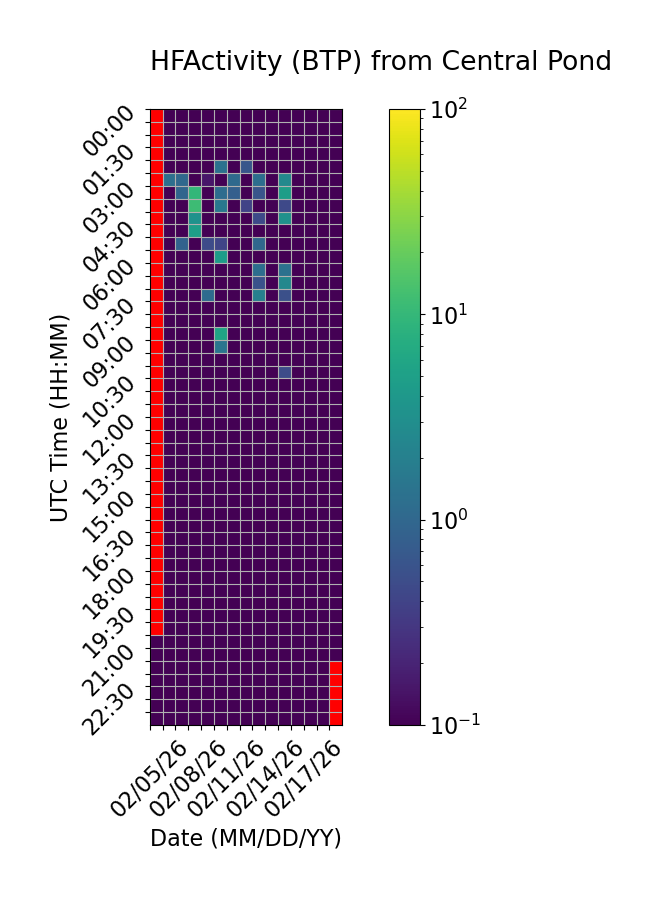

Source data for this figure (header and first rows):
Time (UTC), 02/05/26, 02/06/26, 02/07/26, 02/08/26, 02/09/26, 02/10/26, 02/11/26, 02/12/26, 02/13/26, 02/14/26, 02/15/26, 02/16/26, 02/17/26, 02/18/26, 02/19/26
00:00, , 0.0, 0.0, 0.0, 0.0, 0.0, 0.0, 0.0, 0.0, 0.0, 0.0, 0.0, 0.0, 0.0, 0.0
00:30, , 0.0, 0.0, 0.0, 0.0, 0.0, 0.0, 0.0, 0.0, 0.0, 0.0, 0.0, 0.0, 0.0, 0.0
01:00, , 0.0, 0.0, 0.0, 0.0, 0.0, 0.0, 0.0, 0.0, 0.0, 0.0, 0.0, 0.0, 0.0, 0.0
01:30, , 0.0, 0.0, 0.0, 0.0, 0.0, 0.0, 0.0, 0.0, 0.0, 0.0, 0.0, 0.0, 0.0, 0.0
02:00, , 0.0, 0.0, 0.0, 0.06848, 1.299, 0.0, 0.6313, 0.0, 0.0, 0.0, 0.0, 0.0, 0.0, 0.0
02:30, , 1.231, 1.021, 0.0, 0.1534, 0.0, 1.054, 0.0, 1.214, 0.0, 2.558, 0.0, 0.0, 0.0, 0.0
03:00, , 0.0, 0.9528, 9.746, 0.0, 1.164, 0.8113, 0.0, 0.6109, 0.0, 4.677, 0.0, 0.0, 0.0, 0.0
03:30, , 0.0, 0.0, 11.52, 0.0, 1.57, 0.0, 0.405, 0.0, 0.0, 0.4545, 0.0, 0.0, 0.0, 0.0
04:00, , 0.0, 0.0, 3.384, 0.0, 0.0, 0.0, 0.0, 0.4726, 0.0, 3.261, 0.0, 0.0, 0.0, 0.0
04:30, , 0.0, 0.0, 4.814, 0.0, 0.0, 0.0, 0.0, 0.08184, 0.0, 0.0, 0.0, 0.0, 0.0, 0.0
05:00, , 0.0, 0.8684, 0.0, 0.4878, 0.4098, 0.0, 0.0, 1.017, 0.0, 0.0, 0.0, 0.0, 0.0, 0.0
05:30, , 0.0, 0.0, 0.0, 0.0, 4.544, 0.0, 0.0, 0.0, 0.0, 0.0, 0.0, 0.0, 0.0, 0.0
06:00, , 0.0, 0.0, 0.0, 0.0, 0.0, 0.0, 0.0, 1.21, 0.0, 1.319, 0.0, 0.0, 0.0, 0.0
06:30, , 0.0, 0.0, 0.0, 0.0, 0.0, 0.0, 0.0, 0.5773, 0.0, 2.5, 0.0, 0.0, 0.0, 0.0
07:00, , 0.0, 0.0, 0.0, 1.123, 0.0, 0.0, 0.0, 1.959, 0.0, 0.5467, 0.0, 0.0, 0.0, 0.0
07:30, , 0.0, 0.0, 0.0, 0.0, 0.0, 0.0, 0.0, 0.0, 0.0, 0.0, 0.0, 0.0, 0.0, 0.0
08:00, , 0.0, 0.0, 0.0, 0.0, 0.0, 0.0, 0.0, 0.0, 0.0, 0.0, 0.0, 0.0, 0.0, 0.0
08:30, , 0.0, 0.0, 0.0, 0.0, 5.644, 0.0, 0.0, 0.0, 0.0, 0.0, 0.0, 0.0, 0.0, 0.0
09:00, , 0.0, 0.0, 0.0, 0.0, 1.474, 0.0, 0.0, 0.0, 0.0, 0.0, 0.0, 0.0, 0.0, 0.0
09:30, , 0.0, 0.0, 0.0, 0.0, 0.0, 0.0, 0.0, 0.0, 0.0, 0.0, 0.0, 0.0, 0.0, 0.0
10:00, , 0.0, 0.0, 0.0, 0.0, 0.0, 0.0, 0.0, 0.0, 0.0, 0.4938, 0.0, 0.0, 0.0, 0.0
10:30, , 0.0, 0.0, 0.0, 0.0, 0.0, 0.0, 0.0, 0.0, 0.0, 0.0, 0.0, 0.0, 0.0, 0.0
11:00, , 0.0, 0.0, 0.0, 0.0, 0.0, 0.0, 0.0, 0.0, 0.0, 0.0, 0.0, 0.0, 0.0, 0.0
11:30, , 0.0, 0.0, 0.0, 0.0, 0.0, 0.0, 0.0, 0.0, 0.0, 0.0, 0.0, 0.0, 0.0, 0.0
12:00, , 0.0, 0.0, 0.0, 0.0, 0.0, 0.0, 0.0, 0.0, 0.0, 0.0, 0.0, 0.0, 0.0, 0.0
12:30, , 0.0, 0.0, 0.0, 0.0, 0.0, 0.0, 0.0, 0.0, 0.0, 0.0, 0.0, 0.0, 0.0, 0.0
13:00, , 0.0, 0.0, 0.0, 0.0, 0.0, 0.0, 0.0, 0.0, 0.0, 0.0, 0.0, 0.0, 0.0, 0.0
13:30, , 0.0, 0.0, 0.0, 0.0, 0.0, 0.0, 0.0, 0.0, 0.0, 0.0, 0.0, 0.0, 0.0, 0.0
14:00, , 0.0, 0.0, 0.0, 0.0, 0.0, 0.0, 0.0, 0.0, 0.0, 0.0, 0.0, 0.0, 0.0, 0.0
14:30, , 0.0, 0.0, 0.0, 0.0, 0.0, 0.0, 0.0, 0.0, 0.0, 0.0, 0.0, 0.0, 0.0, 0.0
15:00, , 0.0, 0.0, 0.0, 0.0, 0.0, 0.0, 0.0, 0.0, 0.0, 0.0, 0.0, 0.0, 0.0, 0.0
15:30, , 0.0, 0.0, 0.0, 0.0, 0.0, 0.0, 0.0, 0.0, 0.0, 0.0, 0.0, 0.0, 0.0, 0.0
16:00, , 0.0, 0.0, 0.0, 0.0, 0.0, 0.0, 0.0, 0.0, 0.0, 0.0, 0.0, 0.0, 0.0, 0.0
16:30, , 0.0, 0.0, 0.0, 0.0, 0.0, 0.0, 0.0, 0.0, 0.0, 0.0, 0.0, 0.0, 0.0, 0.0
17:00, , 0.0, 0.0, 0.0, 0.0, 0.0, 0.0, 0.0, 0.0, 0.0, 0.0, 0.0, 0.0, 0.0, 0.0
17:30, , 0.0, 0.0, 0.0, 0.0, 0.0, 0.0, 0.0, 0.0, 0.0, 0.0, 0.0, 0.0, 0.0, 0.0
18:00, , 0.0, 0.0, 0.0, 0.0, 0.0, 0.0, 0.0, 0.0, 0.0, 0.0, 0.0, 0.0, 0.0, 0.0
18:30, , 0.0, 0.0, 0.0, 0.0, 0.0, 0.0, 0.0, 0.0, 0.0, 0.0, 0.0, 0.0, 0.0, 0.0
19:00, , 0.0, 0.0, 0.0, 0.0, 0.0, 0.0, 0.0, 0.0, 0.0, 0.0, 0.0, 0.0, 0.0, 0.0
19:30, , 0.0, 0.0, 0.0, 0.0, 0.0, 0.0, 0.0, 0.0, 0.0, 0.0, 0.0, 0.0, 0.0, 0.0
20:00, , 0.0, 0.0, 0.0, 0.0, 0.0, 0.0, 0.0, 0.0, 0.0, 0.0, 0.0, 0.0, 0.0, 0.0
20:30, 0.0, 0.0, 0.0, 0.0, 0.0, 0.0, 0.0, 0.0, 0.0, 0.0, 0.0, 0.0, 0.0, 0.0, 0.0
21:00, 0.0, 0.0, 0.0, 0.0, 0.0, 0.0, 0.0, 0.0, 0.0, 0.0, 0.0, 0.0, 0.0, 0.0, 0.0
21:30, 0.0, 0.0, 0.0, 0.0, 0.0, 0.0, 0.0, 0.0, 0.0, 0.0, 0.0, 0.0, 0.0, 0.0, 
22:00, 0.0, 0.0, 0.0, 0.0, 0.0, 0.0, 0.0, 0.0, 0.0, 0.0, 0.0, 0.0, 0.0, 0.0, 
22:30, 0.0, 0.0, 0.0, 0.0, 0.0, 0.0, 0.0, 0.0, 0.0, 0.0, 0.0, 0.0, 0.0, 0.0, 
23:00, 0.0, 0.0, 0.0, 0.0, 0.0, 0.0, 0.0, 0.0, 0.0, 0.0, 0.0, 0.0, 0.0, 0.0, 
23:30, 0.0, 0.0, 0.0, 0.0, 0.0, 0.0, 0.0, 0.0, 0.0, 0.0, 0.0, 0.0, 0.0, 0.0, 
